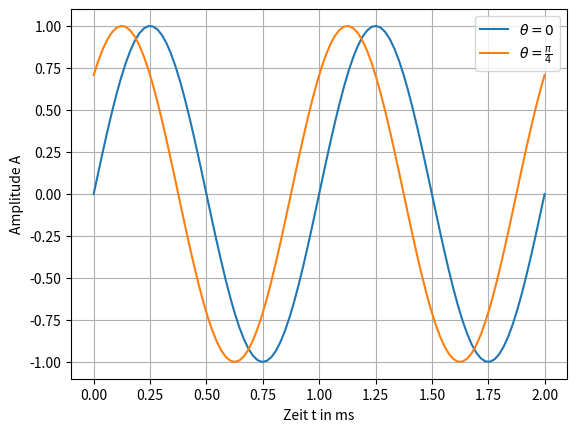

Write the Python code that produced this figure.
#!/usr/bin/env python
# -*- encoding: utf-8 -*-

""" Plot of a sine wave without phase. """

import numpy as np
import matplotlib.pyplot as plt

# Define sine wave
A = 1
theta = 0.25*np.pi
f = 1
w = 2*np.pi*f
t = np.linspace(0, 2, 100)
v1 = A * np.sin(w*t)
v2 = A * np.sin(w*t + theta)

# Plot
plt.figure(1)
plt.plot(t, v1, label=r'$\theta=0$')
plt.plot(t, v2, label=r'$\theta=\frac{\pi}{4}$')
plt.xlabel(r'Zeit t in ms')
plt.ylabel(r'Amplitude A')
plt.grid()
plt.legend()

# plt.show()
plt.savefig('Activity_01_Fig_02.png')
